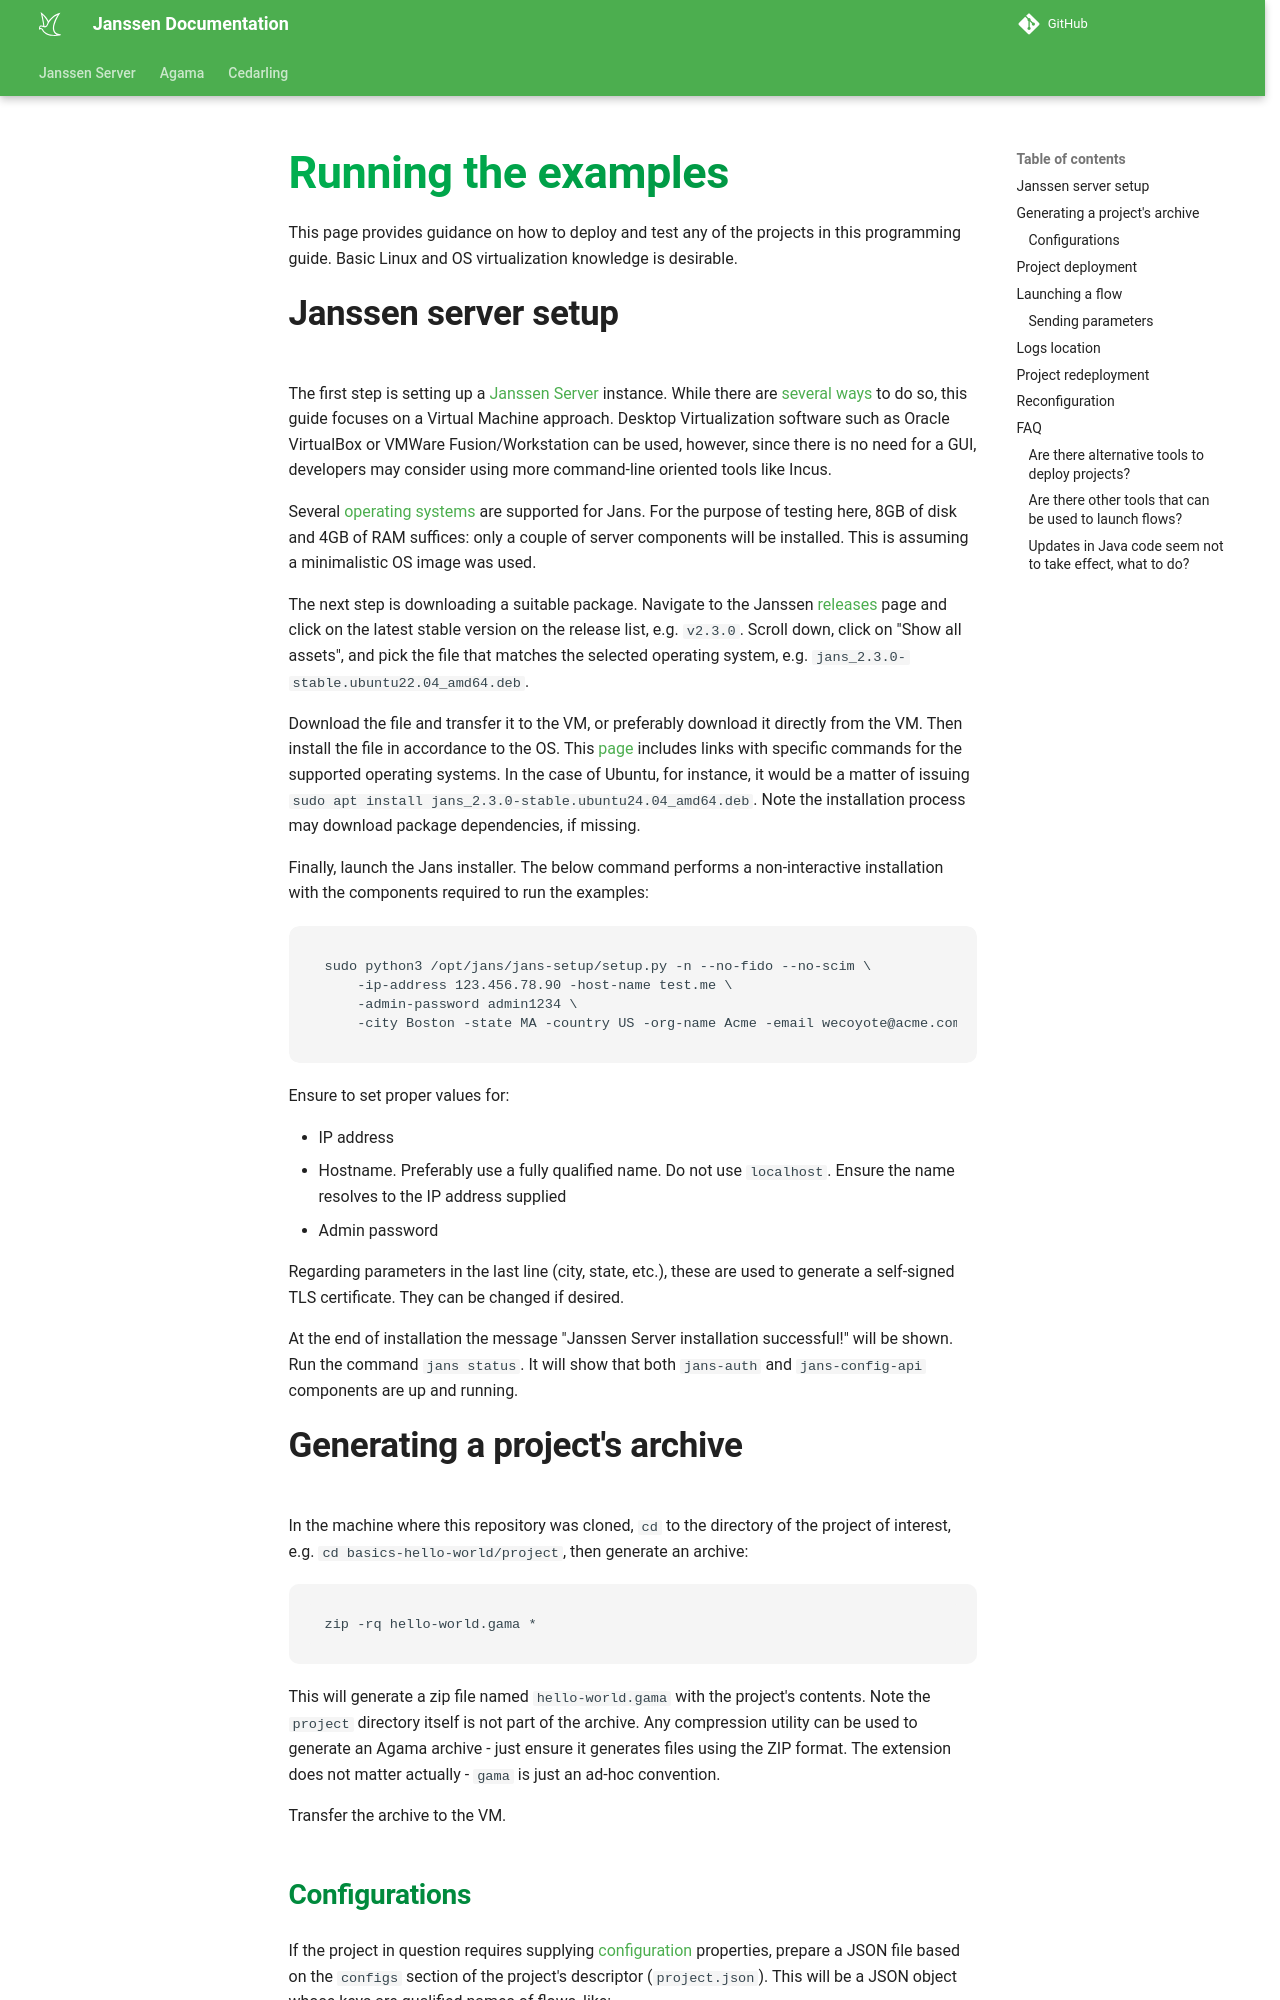

repository: JanssenProject/jans · page: nightly/janssen-server/developer/agama/programming-guide/running/index.html · generator: mkdocs

# Running the examples

This page provides guidance on how to deploy and test any of the projects in this programming guide. Basic Linux and OS virtualization knowledge is desirable.

## Janssen server setup

The first step is setting up a [Janssen Server](../../../../getting-started/index.md) instance. While there are [several ways](../../../install/#installation-overview) to do so, this guide focuses on a Virtual Machine approach. Desktop Virtualization software such as Oracle VirtualBox or VMWare Fusion/Workstation can be used, however, since there is no need for a GUI, developers may consider using more command-line oriented tools like Incus.

Several [operating systems](../../../install/vm-install/vm-requirements.md#supported-os-versions) are supported for Jans. For the purpose of testing here, 8GB of disk and 4GB of RAM suffices: only a couple of server components will be installed. This is assuming a minimalistic OS image was used.

The next step is downloading a suitable package. Navigate to the Janssen [releases](https://github.com/JanssenProject/jans/releases) page and click on the latest stable version on the release list, e.g. `v2.3.0`. Scroll down, click on "Show all assets", and pick the file that matches the selected operating system, e.g. `jans_2.3.0-stable.ubuntu22.04_amd64.deb`.

Download the file and transfer it to the VM, or preferably download it directly from the VM. Then install the file in accordance to the OS. This [page](../../../install/vm-install/) includes links with specific commands for the supported operating systems. In the case of Ubuntu, for instance, it would be a matter of issuing `sudo apt install  jans_2.3.0-stable.ubuntu24.04_amd64.deb`. Note the installation process may download package dependencies, if missing.

Finally, launch the Jans installer. The below command performs a non-interactive installation with the components required to run the examples: 

```
sudo python3 /opt/jans/jans-setup/setup.py -n --no-fido --no-scim \
    -ip-address 123.456.78.90 -host-name test.me \
    -admin-password admin1234 \
    -city Boston -state MA -country US -org-name Acme -email wecoyote@acme.com
```

Ensure to set proper values for:

- IP address
- Hostname. Preferably use a fully qualified name. Do not use `localhost`. Ensure the name resolves to the IP address supplied
- Admin password

Regarding parameters in the last line (city, state, etc.), these are used to generate a self-signed TLS certificate. They can be changed if desired.

At the end of installation the message "Janssen Server installation successful!" will be shown. Run the command `jans status`. It will show that both `jans-auth` and `jans-config-api` components are up and running.

## Generating a project's archive

In the machine where this repository was cloned, `cd` to the directory of the project of interest, e.g. `cd basics-hello-world/project`, then generate an archive:

```
zip -rq hello-world.gama *
```

This will generate a zip file named `hello-world.gama` with the project's contents. Note the `project` directory itself is not part of the archive. Any compression utility can be used to generate an Agama archive - just ensure it generates files using the ZIP format. The extension does not matter actually - `gama` is just an ad-hoc convention.

Transfer the archive to the VM.
